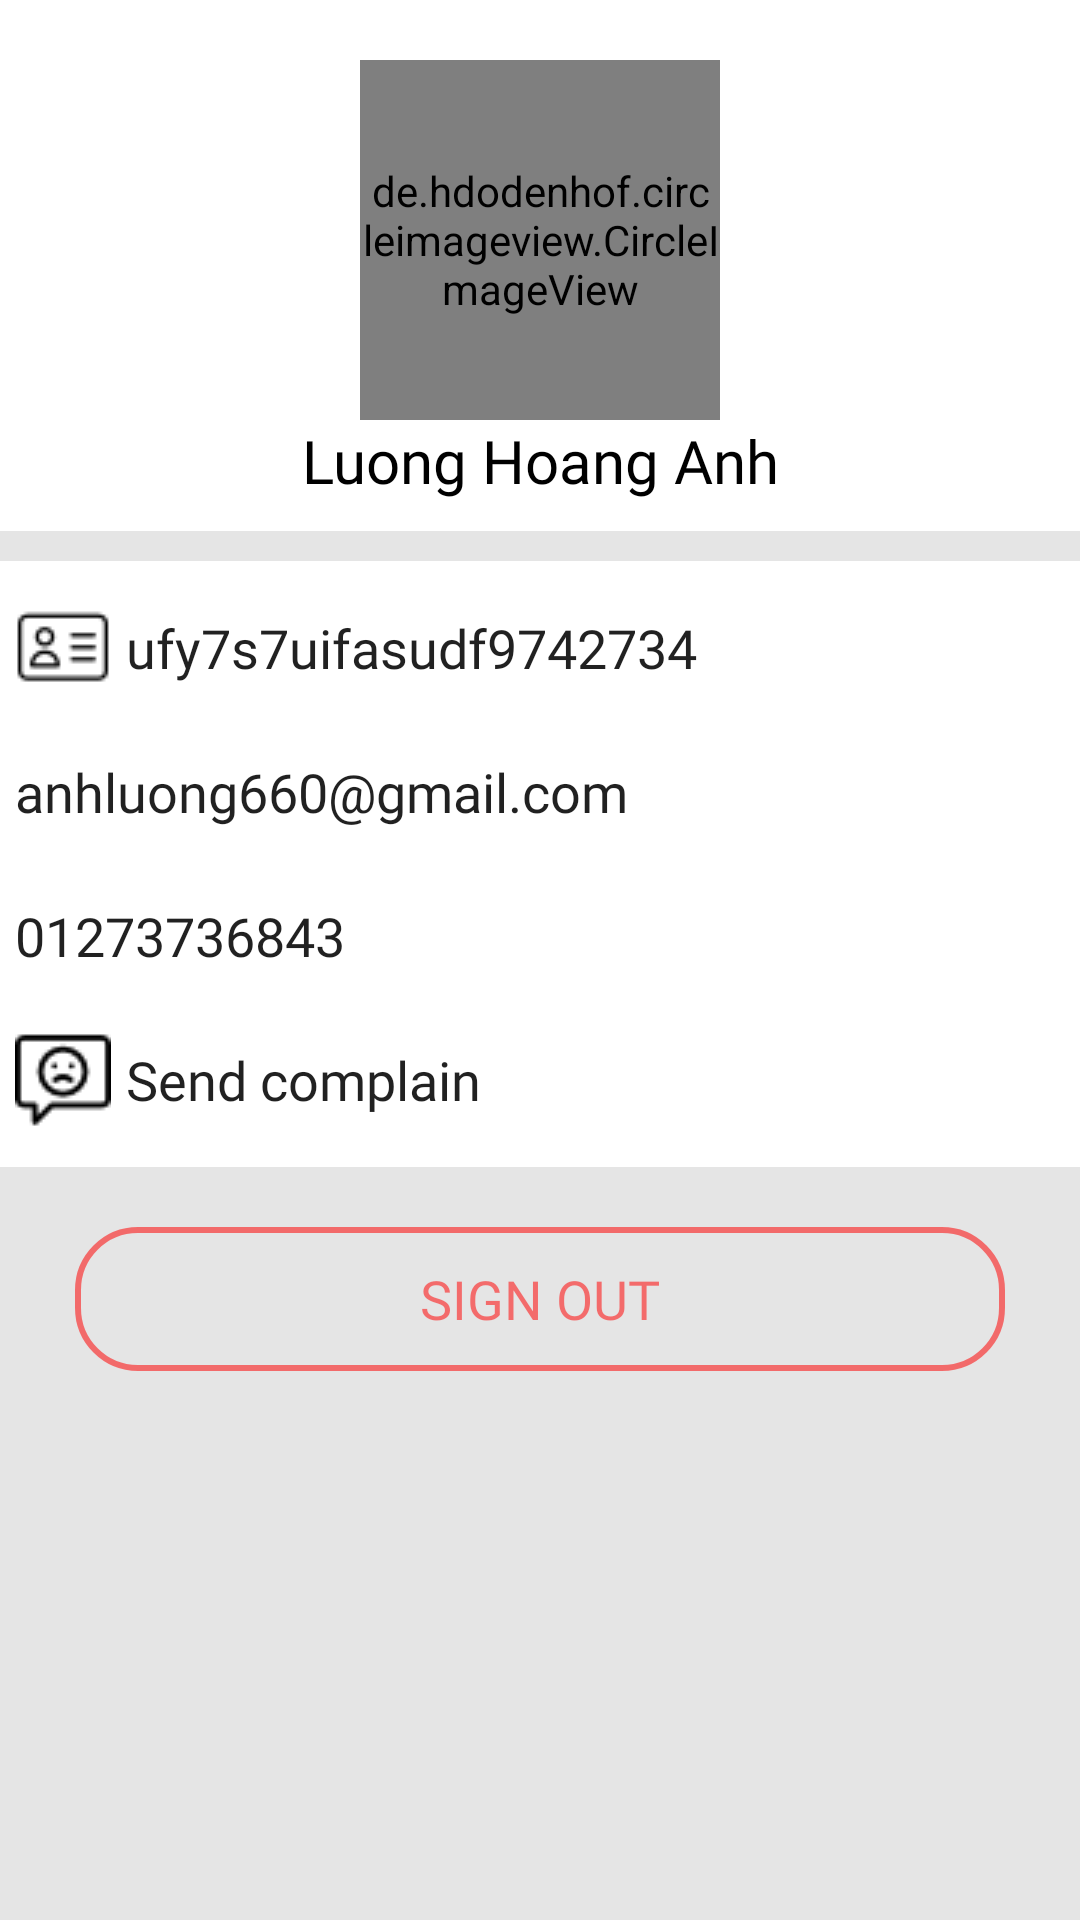

Produce the Android XML layout that renders to this screen, including the resource entries it uses.
<!-- AndroidManifest.xml: application theme Theme.CustomerApps -->
<!-- res/layout/fragment_setting.xml -->
<?xml version="1.0" encoding="utf-8"?>
<LinearLayout xmlns:android="http://schemas.android.com/apk/res/android"
    xmlns:tools="http://schemas.android.com/tools"
    android:orientation="vertical"
    android:layout_width="match_parent"
    android:layout_height="match_parent"
    android:background="@color/grey_bg"
    tools:context=".ui.HomeFragment">

    <LinearLayout
        android:layout_width="match_parent"
        android:layout_height="wrap_content"
        android:background="@color/white"
        android:paddingTop="20dp"
        android:paddingBottom="10dp"
        android:orientation="vertical">
        <de.hdodenhof.circleimageview.CircleImageView
            android:id="@+id/iv_avatar"
            android:layout_width="120dp"
            android:layout_height="120dp"
            android:src="@drawable/avatar"
            android:layout_gravity="center"/>
        <TextView
            android:id="@+id/tv_user_name"
            android:layout_width="match_parent"
            android:layout_height="wrap_content"
            android:text="Luong Hoang Anh"
            android:textSize="20sp"
            android:fontFamily="@font/roboto_medium"
            android:textColor="@color/black"
            android:textAlignment="center"/>
    </LinearLayout>

    <LinearLayout
        android:layout_width="match_parent"
        android:layout_height="wrap_content"
        android:background="@color/white"
        android:orientation="vertical"
        android:layout_marginTop="10dp"
        android:padding="5dp">
        <Button
            android:id="@+id/btn_user_id"
            android:layout_width="match_parent"
            android:layout_height="wrap_content"
            android:text="ufy7s7uifasudf9742734"
            android:textAllCaps="false"
            android:textSize="18sp"
            android:fontFamily="@font/roboto_regular"
            android:background="@color/white"
            android:textAlignment="textStart"
            android:drawableStart="@drawable/ic_id"
            android:drawablePadding="5dp"/>
        <Button
            android:id="@+id/btn_email"
            android:layout_width="match_parent"
            android:layout_height="wrap_content"
            android:text="anhluong660@gmail.com"
            android:textAllCaps="false"
            android:textSize="18sp"
            android:fontFamily="@font/roboto_regular"
            android:background="@color/white"
            android:textAlignment="textStart"
            android:drawableStart="@drawable/ic_email"
            android:drawablePadding="5dp"/>
        <Button
            android:id="@+id/btn_phone"
            android:layout_width="match_parent"
            android:layout_height="wrap_content"
            android:text="01273736843"
            android:textAllCaps="false"
            android:textSize="18sp"
            android:fontFamily="@font/roboto_regular"
            android:background="@color/white"
            android:textAlignment="textStart"
            android:drawableStart="@drawable/ic_phone"
            android:drawablePadding="5dp"/>
        <Button
            android:id="@+id/btn_complain"
            android:layout_width="match_parent"
            android:layout_height="wrap_content"
            android:text="@string/send_complain"
            android:textAllCaps="false"
            android:textSize="18sp"
            android:fontFamily="@font/roboto_regular"
            android:background="@color/white"
            android:textAlignment="textStart"
            android:drawableStart="@drawable/ic_complain"
            android:drawablePadding="5dp"/>
    </LinearLayout>


    <Button
        android:id="@+id/btn_sign_out"
        android:layout_width="match_parent"
        android:layout_height="wrap_content"
        android:layout_gravity="center"
        android:text="@string/sign_out"
        android:textSize="18sp"
        android:fontFamily="@font/roboto_medium"
        android:textColor="@color/red_200"
        android:background="@drawable/bg_border_primary"
        android:layout_marginHorizontal="25dp"
        android:layout_marginTop="20dp"/>
</LinearLayout>
<!-- resources referenced by this layout -->
<resources>
  <color name="black">#FF000000</color>
  <color name="grey_bg">#E5E5E5</color>
  <color name="red_200">#88FF0000</color>
  <color name="white">#FFFFFFFF</color>
  <!-- drawable bg_border_primary (drawable) -->
  <?xml version="1.0" encoding="utf-8"?>
  <ripple xmlns:android="http://schemas.android.com/apk/res/android"
      android:color="@color/red_500">
  
      <item android:id="@android:id/mask">
          <shape android:shape="rectangle"  >
              <corners android:radius="20dip" />
              <solid android:color="@color/red_200"/>
              <stroke android:color="@color/red_200" android:width="2dp"/>
          </shape>
      </item>
  
      <item android:id="@android:id/background">
          <shape android:shape="rectangle"  >
              <corners android:radius="20dip" />
              <solid android:color="@color/transparent"/>
              <stroke android:color="@color/red_200" android:width="2dp"/>
          </shape>
      </item>
  </ripple>
  <!-- drawable ic_complain: png bitmap (drawable-v24, 823 bytes) -->
  <!-- drawable ic_id: png bitmap (drawable-v24, 602 bytes) -->
  <string name="send_complain">Send complain</string>
  <string name="sign_out">Sign Out</string>
  <style name="Theme.CustomerApps" parent="Theme.AppCompat.DayNight.NoActionBar">
          
          <item name="colorPrimary">@color/red_500</item>
          <item name="colorPrimaryVariant">@color/red_700</item>
          <item name="colorOnPrimary">@color/white</item>
          
          <item name="colorSecondary">@color/teal_200</item>
          <item name="colorSecondaryVariant">@color/teal_700</item>
          <item name="colorOnSecondary">@color/black</item>
          
          <item name="android:statusBarColor" tools:targetApi="l">?attr/colorPrimaryVariant</item>
          
      </style>
  <color name="red_500">#FFFF0000</color>
  <color name="transparent">#00FFFFFF</color>
  <color name="red_700">#FFBC0000</color>
  <color name="teal_200">#FF03DAC5</color>
  <color name="teal_700">#FF018786</color>
</resources>
